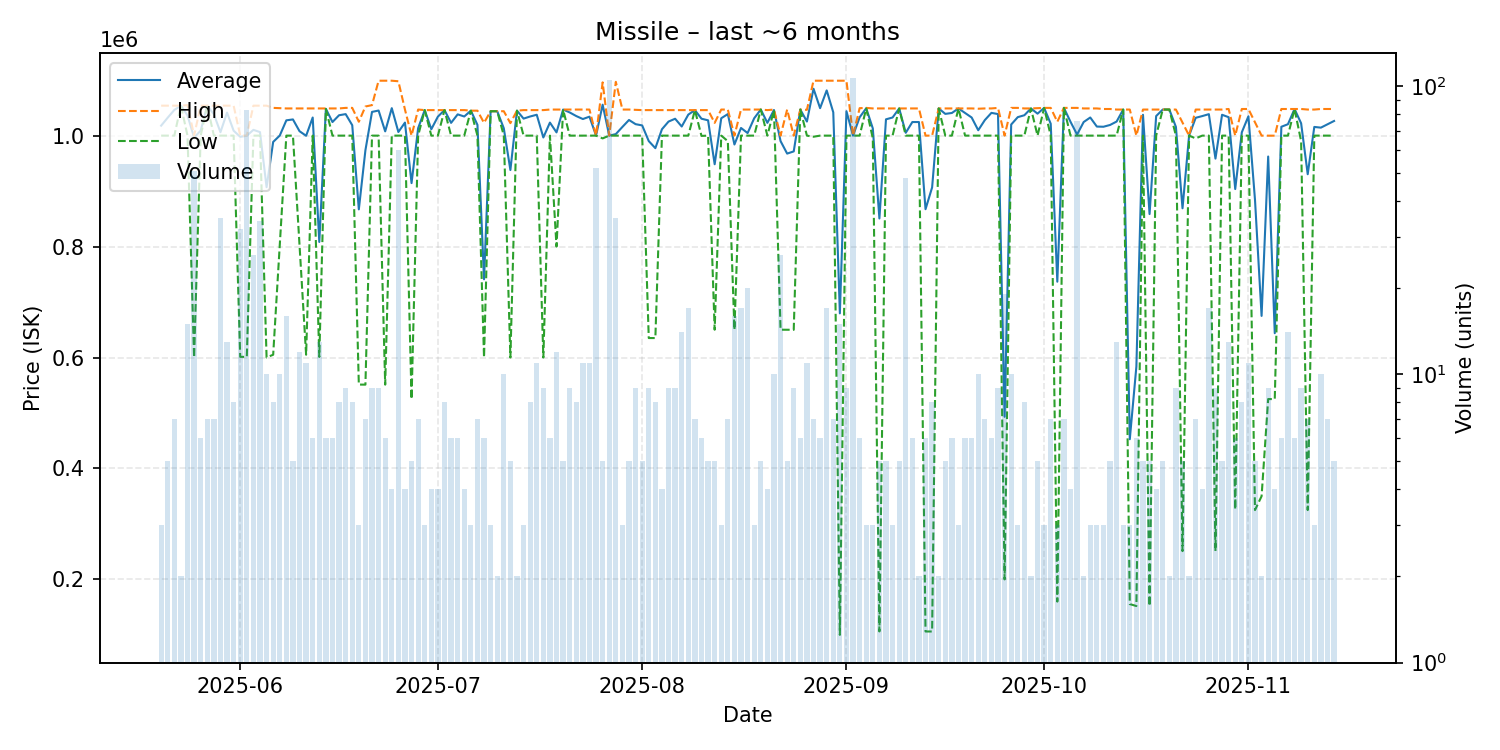

The table this chart was drawn from, first rows:
date, average, highest, lowest, order_count, volume
2025-05-20, 1018000, 1054000, 1000000, 3, 3
2025-05-21, 1032400, 1054000, 1000000, 5, 5
2025-05-22, 1046286, 1054000, 1000000, 7, 7
2025-05-23, 1054000, 1054000, 1054000, 2, 2
2025-05-24, 1036400, 1055000, 1000000, 12, 15
2025-05-25, 996471, 1000000, 600000, 17, 51
2025-05-26, 1009000, 1054000, 1000000, 6, 6
2025-05-27, 1054000, 1054000, 1054000, 7, 7
2025-05-28, 1038571, 1054000, 1000000, 7, 7
2025-05-29, 1006171, 1054000, 1000000, 6, 35
2025-05-30, 1041538, 1054000, 1000000, 10, 13
2025-05-31, 1008875, 1054000, 1000000, 8, 8
2025-06-01, 997850, 1000000, 601200, 11, 32
2025-06-02, 999798, 1000000, 601200, 12, 83
2025-06-03, 1010385, 1054000, 1000000, 8, 26
2025-06-04, 1006353, 1054000, 1000000, 9, 34
2025-06-05, 907020, 1054000, 600100, 9, 10
2025-06-06, 988625, 1050000, 605000, 8, 8
2025-06-07, 1000100, 1049500, 802500, 10, 10
2025-06-08, 1027562, 1049000, 1000000, 14, 16
2025-06-09, 1029200, 1049000, 1000000, 5, 5
2025-06-10, 1007958, 1049000, 802750, 12, 12
2025-06-11, 999727, 1049000, 605000, 11, 11
2025-06-12, 1032667, 1049000, 1000000, 6, 6
2025-06-13, 808308, 1049000, 601000, 9, 13
2025-06-14, 1048333, 1049000, 1048000, 5, 6
2025-06-15, 1024500, 1049000, 1000000, 6, 6
2025-06-16, 1036750, 1049000, 1000000, 8, 8
2025-06-17, 1038778, 1050000, 1000000, 9, 9
2025-06-18, 1018750, 1050000, 1000000, 5, 8
2025-06-19, 867067, 1025000, 551200, 3, 3
2025-06-20, 973729, 1052500, 551100, 7, 7
2025-06-21, 1042778, 1055000, 1000000, 9, 9
2025-06-22, 1045222, 1099000, 1000000, 9, 9
2025-06-23, 1007683, 1099000, 551100, 6, 6
2025-06-24, 1049500, 1099000, 1000000, 4, 4
2025-06-25, 1006517, 1098000, 1000000, 10, 60
2025-06-26, 1023500, 1047000, 1000000, 4, 4
2025-06-27, 914400, 1000000, 525000, 5, 5
2025-06-28, 1013429, 1047000, 1000000, 7, 7
2025-06-29, 1046000, 1046000, 1046000, 2, 3
2025-06-30, 1011500, 1046000, 1000000, 4, 4
2025-07-01, 1034250, 1046000, 1000000, 4, 4
2025-07-02, 1046000, 1046000, 1046000, 8, 8
2025-07-03, 1023000, 1046000, 1000000, 6, 6
2025-07-04, 1038333, 1046000, 1000000, 6, 6
2025-07-05, 1034500, 1046000, 1000000, 4, 4
2025-07-06, 1045000, 1045000, 1045000, 3, 3
2025-07-07, 1019429, 1045000, 1000000, 7, 7
2025-07-08, 741000, 1023000, 600000, 3, 6
2025-07-09, 1044000, 1044000, 1044000, 3, 3
2025-07-10, 1044000, 1044000, 1044000, 2, 2
2025-07-11, 1013200, 1044000, 1000000, 5, 10
2025-07-12, 938000, 1022500, 600000, 5, 5
2025-07-13, 1045000, 1045000, 1045000, 1, 2
2025-07-14, 1030667, 1046000, 1000000, 3, 3
2025-07-15, 1034500, 1046000, 1000000, 8, 8
2025-07-16, 1037636, 1046000, 1000000, 6, 11
2025-07-17, 996667, 1046000, 600000, 7, 9
2025-07-18, 1023500, 1047000, 1000000, 6, 6
... 119 more rows
